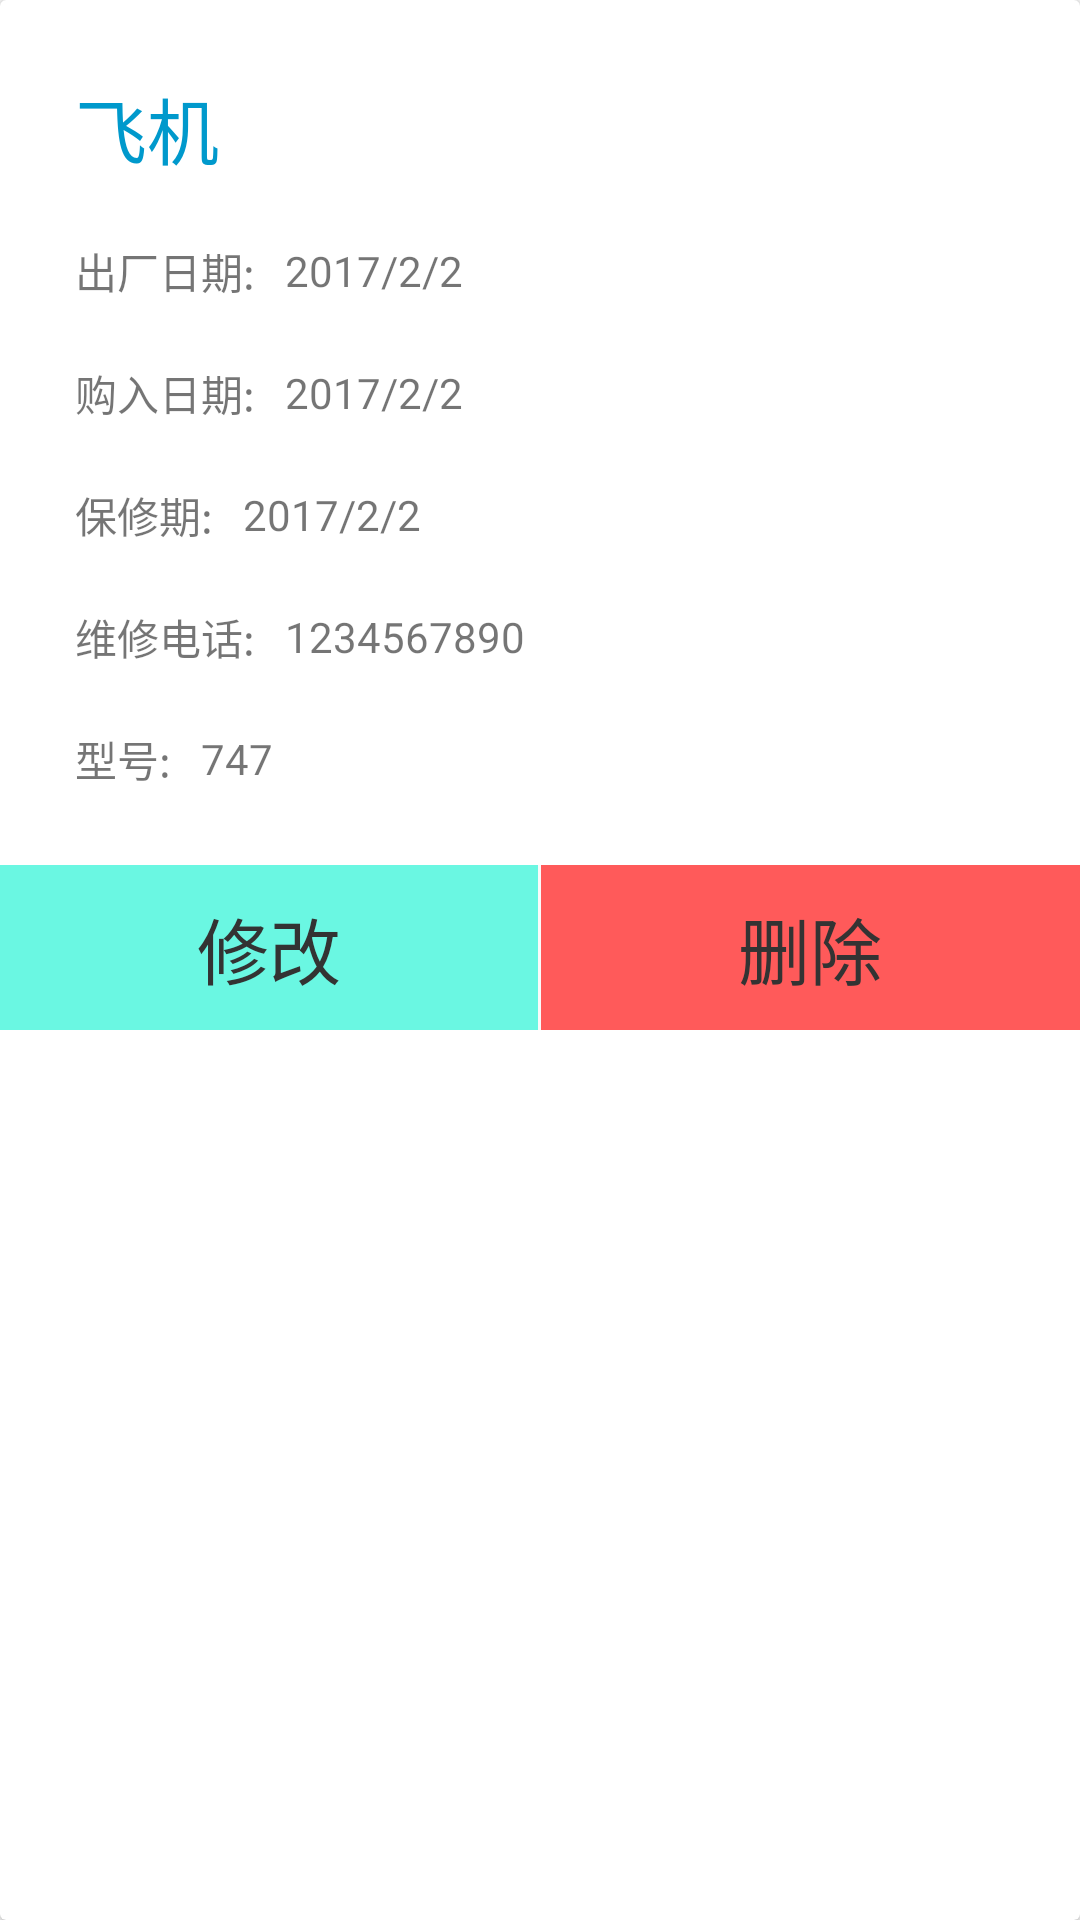

Layout XML and referenced resources for this Android screen:
<!-- AndroidManifest.xml: application theme AppTheme -->
<!-- res/layout/electric_dialog.xml -->
<?xml version="1.0" encoding="utf-8"?>
<android.support.v7.widget.CardView xmlns:android="http://schemas.android.com/apk/res/android"
    android:layout_width="match_parent"
    android:layout_height="wrap_content">

    <LinearLayout
        android:layout_width="match_parent"
        android:layout_height="wrap_content"
        android:orientation="vertical">

        <ScrollView
            android:layout_width="match_parent"
            android:layout_height="match_parent">

            <LinearLayout
                android:layout_width="match_parent"
                android:layout_height="wrap_content"
                android:layout_margin="15dp"
                android:orientation="vertical">

                <TextView
                    android:id="@+id/electric_dialog_name"
                    android:layout_width="match_parent"
                    android:layout_height="wrap_content"
                    android:layout_margin="10dp"
                    android:text="飞机"
                    android:textColor="@color/colorPrimary"
                    android:textSize="24sp" />

                <LinearLayout
                    android:layout_width="match_parent"
                    android:layout_height="wrap_content"
                    android:gravity="start"
                    android:orientation="horizontal">

                    <TextView
                        android:layout_width="wrap_content"
                        android:layout_height="wrap_content"
                        android:layout_gravity="center"
                        android:layout_margin="10dp"
                        android:text="出厂日期:" />

                    <TextView
                        android:id="@+id/electric_dialog_createTime"
                        android:layout_width="wrap_content"
                        android:layout_height="wrap_content"
                        android:layout_gravity="center"
                        android:text="2017/2/2" />
                </LinearLayout>

                <LinearLayout
                    android:layout_width="match_parent"
                    android:layout_height="wrap_content"
                    android:gravity="start"
                    android:orientation="horizontal">

                    <TextView
                        android:layout_width="wrap_content"
                        android:layout_height="wrap_content"
                        android:layout_gravity="center"
                        android:layout_margin="10dp"
                        android:text="购入日期:" />

                    <TextView
                        android:id="@+id/electric_dialog_buyTime"
                        android:layout_width="wrap_content"
                        android:layout_height="wrap_content"
                        android:layout_gravity="center"
                        android:text="2017/2/2" />
                </LinearLayout>

                <LinearLayout
                    android:layout_width="match_parent"
                    android:layout_height="wrap_content"
                    android:gravity="start"
                    android:orientation="horizontal">

                    <TextView
                        android:layout_width="wrap_content"
                        android:layout_height="wrap_content"
                        android:layout_gravity="center"
                        android:layout_margin="10dp"
                        android:text="保修期:" />

                    <TextView
                        android:id="@+id/electric_dialog_endTime"
                        android:layout_width="wrap_content"
                        android:layout_height="wrap_content"
                        android:layout_gravity="center"
                        android:text="2017/2/2" />
                </LinearLayout>

                <LinearLayout
                    android:layout_width="match_parent"
                    android:layout_height="wrap_content"
                    android:gravity="start"
                    android:orientation="horizontal">

                    <TextView
                        android:layout_width="wrap_content"
                        android:layout_height="wrap_content"
                        android:layout_gravity="center"
                        android:layout_margin="10dp"
                        android:text="维修电话:" />

                    <TextView
                        android:id="@+id/electric_dialog_phoneNumber"
                        android:layout_width="wrap_content"
                        android:layout_height="wrap_content"
                        android:layout_gravity="center"
                        android:text="1234567890" />
                </LinearLayout>

                <LinearLayout
                    android:layout_width="match_parent"
                    android:layout_height="wrap_content"
                    android:gravity="start"
                    android:orientation="horizontal">

                    <TextView
                        android:layout_width="wrap_content"
                        android:layout_height="wrap_content"
                        android:layout_gravity="center"
                        android:layout_margin="10dp"
                        android:text="型号:" />

                    <TextView
                        android:id="@+id/electric_dialog_mode"
                        android:layout_width="wrap_content"
                        android:layout_height="wrap_content"
                        android:layout_gravity="center"
                        android:text="747" />
                </LinearLayout>

            </LinearLayout>
        </ScrollView>

        <include layout="@layout/bottom_dialog" />

    </LinearLayout>


</android.support.v7.widget.CardView>
<!-- res/layout/bottom_dialog.xml (included above) -->
<?xml version="1.0" encoding="utf-8"?>
<LinearLayout xmlns:android="http://schemas.android.com/apk/res/android"
    android:layout_width="match_parent"
    android:layout_height="wrap_content"
    android:orientation="horizontal">

    <TextView
        android:id="@+id/dialog_update"
        android:layout_width="0dp"
        android:layout_height="wrap_content"
        android:layout_weight="1"
        android:background="#6af7e2"
        android:gravity="center"
        android:padding="10dp"
        android:text="修改"
        android:textColor="@color/text_important"
        android:textSize="24sp" />

    <View
        android:layout_width="1dp"
        android:layout_height="match_parent"
        android:background="@color/white" />

    <TextView
        android:id="@+id/dialog_delete"
        android:layout_width="0dp"
        android:layout_height="wrap_content"
        android:layout_weight="1"
        android:background="#ff5a5a"
        android:gravity="center"
        android:padding="10dp"
        android:text="删除"
        android:textColor="@color/text_important"
        android:textSize="24sp" />
</LinearLayout>
<!-- resources referenced by this layout -->
<resources>
  <color name="colorPrimary">#ff0099cc</color>
  <color name="text_important">#333333</color>
  <color name="white">#fafafa</color>
  <style name="AppTheme" parent="Theme.AppCompat.Light.DarkActionBar">
          
          <item name="colorPrimary">@color/colorPrimary</item>
          <item name="colorPrimaryDark">@color/colorPrimaryDark</item>
          <item name="colorAccent">@color/colorAccent</item>
          <item name="android:windowAnimationStyle">@style/AnimationActivity</item>
      </style>
  <color name="colorPrimaryDark">#008cba</color>
  <color name="colorAccent">#44a635</color>
  <style name="AnimationActivity">
          <item name="android:activityOpenEnterAnimation">@anim/slide_in_form_right</item>
          <item name="android:activityOpenExitAnimation">@anim/slide_out_to_left</item>
          <item name="android:activityCloseExitAnimation">@anim/slide_out_to_right</item>
          <item name="android:activityCloseEnterAnimation">@anim/slide_in_form_left</item>
      </style>
</resources>
